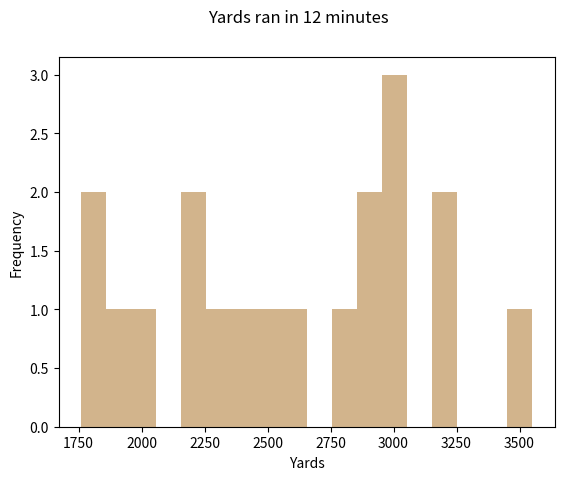

The script that saved this image:
import matplotlib.pyplot as plt
#scores showing how many yards students ran in 12 minutes
# 1 mile = 1,760 yards
fitness_test=[2901,1760,3000,2824,3235,2050,2265,2500,2400,2625,3550,1850,1890,3200,2900,2975,3000,2220,2250]
plt.hist(fitness_test, bins=18, color="tan")
plt.ylabel("Frequency")
plt.xlabel("Yards")
plt.suptitle("Yards ran in 12 minutes")
plt.show()
print(sorted(fitness_test))